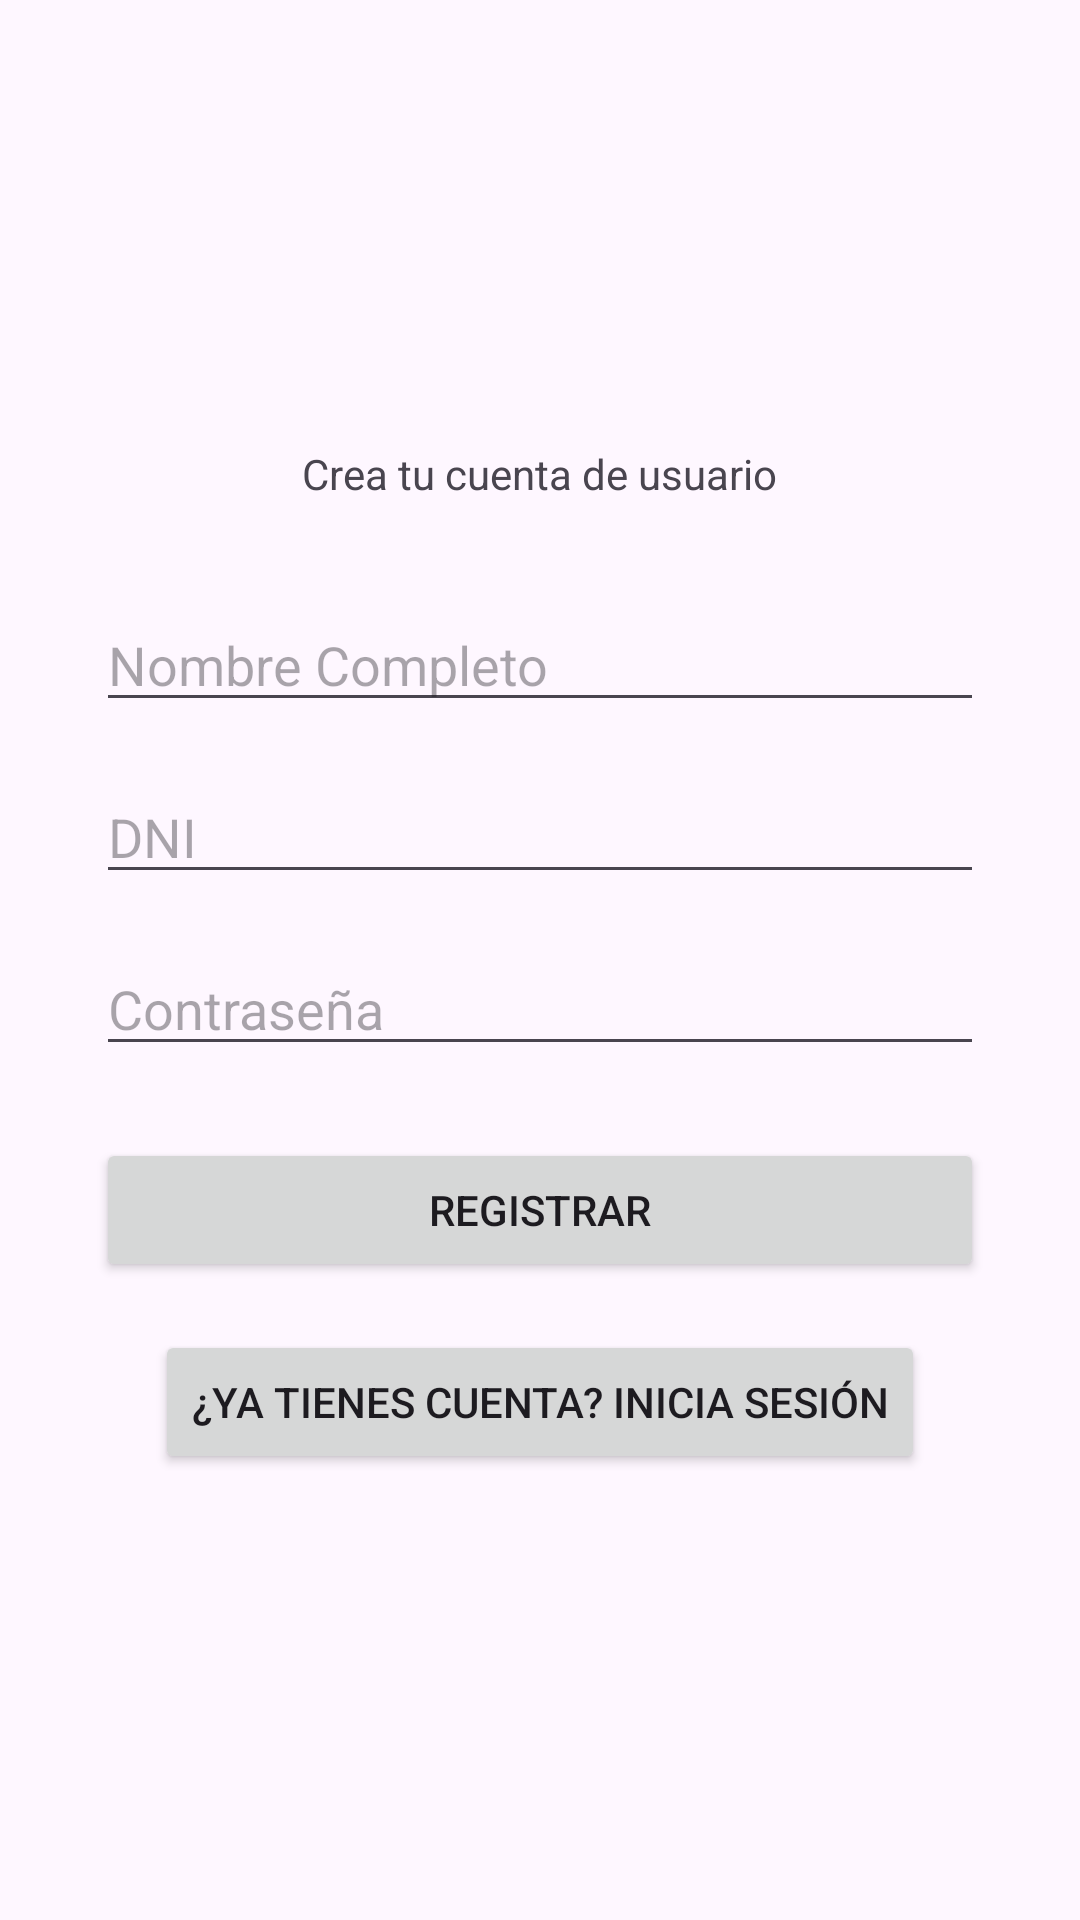

Here is an Android app screen rendered from its layout file. Give the layout XML and the strings, colors and styles it references.
<!-- AndroidManifest.xml: application theme Theme.MiColorNote -->
<!-- res/layout/fragment_register.xml -->
<?xml version="1.0" encoding="utf-8"?>
<ScrollView xmlns:android="http://schemas.android.com/apk/res/android"
    android:layout_width="match_parent"
    android:layout_height="match_parent"
    android:fillViewport="true">

    <LinearLayout
        android:layout_width="match_parent"
        android:layout_height="wrap_content"
        android:gravity="center"
        android:orientation="vertical"
        android:padding="32dp">

        <TextView
            android:layout_width="wrap_content"
            android:layout_height="wrap_content"
            android:text="Crea tu cuenta de usuario"
            android:layout_marginBottom="32dp"/>

        <EditText
            android:id="@+id/txtRegNombre"
            android:layout_width="match_parent"
            android:layout_height="wrap_content"
            android:hint="Nombre Completo"
            android:inputType="textCapWords" />

        <EditText
            android:id="@+id/txtRegDni"
            android:layout_width="match_parent"
            android:layout_height="wrap_content"
            android:layout_marginTop="16dp"
            android:hint="DNI"
            android:inputType="text" />

        <EditText
            android:id="@+id/txtRegPassword"
            android:layout_width="match_parent"
            android:layout_height="wrap_content"
            android:layout_marginTop="16dp"
            android:hint="Contraseña"
            android:inputType="textPassword" />

        <Button
            android:id="@+id/btnRegistrar"
            android:layout_width="match_parent"
            android:layout_height="wrap_content"
            android:layout_marginTop="24dp"
            android:text="REGISTRAR" />

        <Button
            android:id="@+id/btnIrALogin"
            android:layout_width="wrap_content"
            android:layout_height="wrap_content"
            android:layout_marginTop="16dp"
            android:text="¿Ya tienes cuenta? Inicia sesión" />

    </LinearLayout>
</ScrollView>
<!-- resources referenced by this layout -->
<resources>
  <style name="Theme.MiColorNote" parent="Base.Theme.MiColorNote" />
  <style name="Base.Theme.MiColorNote" parent="Theme.Material3.DayNight.NoActionBar">
          
          
      </style>
</resources>
